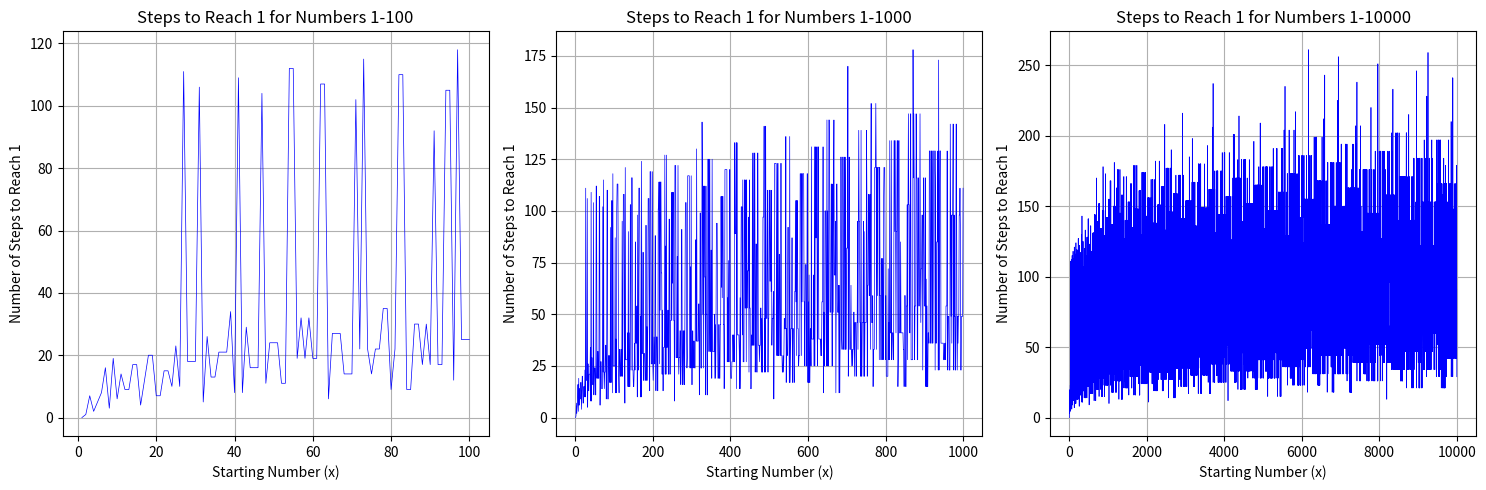

Recreate this plot in Python.
import matplotlib.pyplot as plt

# Calculate steps for different ranges
ranges = [100, 1000, 10000]
plt.figure(figsize=(15, 5))

for i, max_num in enumerate(ranges, 1):
    steps = []
    for x in range(1, max_num + 1):
        n = x
        count = 0
        while n != 1:
            if n % 2 == 0:
                n //= 2
            else:
                n = 3 * n + 1
            count += 1
        steps.append(count)

    # Create subplot for each range
    plt.subplot(1, 3, i)
    plt.plot(range(1, max_num + 1), steps, 'b-', linewidth=0.5)
    plt.grid(True)
    plt.xlabel('Starting Number (x)')
    plt.ylabel('Number of Steps to Reach 1')
    plt.title(f'Steps to Reach 1 for Numbers 1-{max_num}')

plt.tight_layout()
plt.show()
